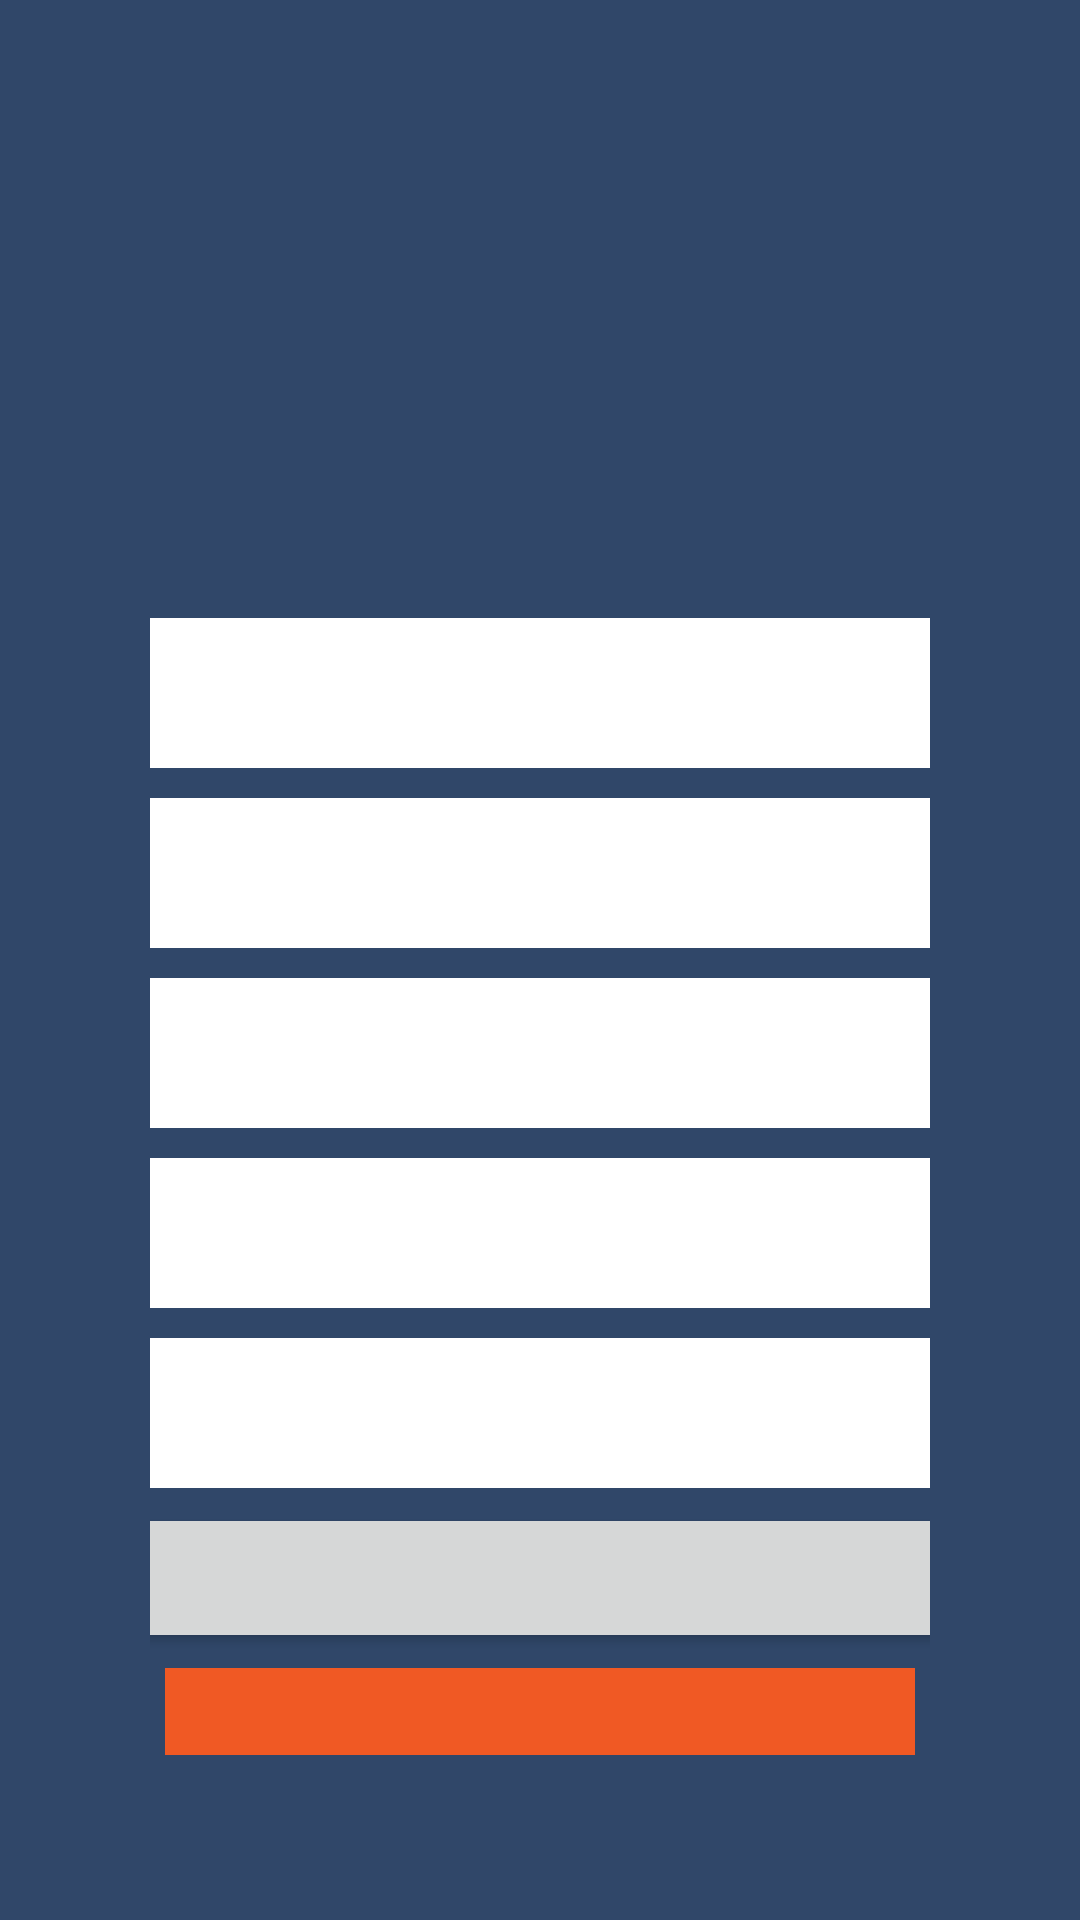

Layout XML and referenced resources for this Android screen:
<!-- AndroidManifest.xml: application theme Theme.BD_SQLite_ROOM -->
<!-- res/layout/activity_modificaciones.xml -->
<?xml version="1.0" encoding="utf-8"?>
<LinearLayout xmlns:android="http://schemas.android.com/apk/res/android"
    xmlns:app="http://schemas.android.com/apk/res-auto"
    xmlns:tools="http://schemas.android.com/tools"
    android:orientation="vertical"
    android:layout_width="match_parent"
    android:layout_height="match_parent"

    android:background="#304769"
    android:gravity="center"
    android:padding="50dp">

    <TextView
        android:id="@+id/textView3"
        android:layout_width="184dp"
        android:layout_height="151dp"
        android:foreground="@drawable/ic_local_dining_24px" />

    <ImageView
        android:id="@+id/imageView"
        android:layout_width="match_parent"
        android:layout_height="wrap_content"
        android:contentDescription="@string/app_name">

    </ImageView>


    <EditText
        android:id="@+id/caja_idordenm"
        android:layout_width="300dp"
        android:layout_height="50dp"
        android:layout_margin="5dp"
        android:background="@android:color/white"
        android:inputType="text"
        android:padding="10dp" />

    <EditText
        android:id="@+id/caja_fecham"
        android:layout_width="300dp"
        android:layout_height="50dp"
        android:layout_margin="5dp"
        android:background="@android:color/white"
        android:padding="10dp" />

    <EditText
        android:id="@+id/caja_cantidadm"
        android:layout_width="300dp"
        android:layout_height="50dp"
        android:layout_margin="5dp"
        android:background="@android:color/white"
        android:ems="10"
        android:inputType="number" />

    <EditText
        android:id="@+id/caja_tipom"
        android:layout_width="300dp"
        android:layout_height="50dp"
        android:layout_margin="5dp"
        android:background="@android:color/white"
        android:padding="10dp" />

    <EditText
        android:id="@+id/caja_meserom"
        android:layout_width="300dp"
        android:layout_height="50dp"
        android:layout_margin="5dp"
        android:background="@android:color/white"
        android:padding="10dp" />

    <Button
        android:id="@+id/btn_refresh"
        android:layout_width="300dp"
        android:layout_height="50dp"
        android:onClick="refrescar" />

    <Button
        android:id="@+id/btn_agregar"
        style="@style/Widget.AppCompat.Button.Borderless"
        android:layout_width="match_parent"
        android:layout_height="wrap_content"
        android:layout_margin="5dp"
        android:background="#F05924"
        android:onClick="modificarRegistro"
        android:textAppearance="@style/TextAppearance.AppCompat.Body1"
        android:textColor="@android:color/white"
        android:textSize="20dp"
        android:textStyle="bold" />

</LinearLayout>
<!-- resources referenced by this layout -->
<resources>
  <string name="app_name">BD_SQLite_ROOM</string>
  <style name="Theme.BD_SQLite_ROOM" parent="Theme.MaterialComponents.DayNight.DarkActionBar">
          
          <item name="colorPrimary">@color/purple_500</item>
          <item name="colorPrimaryVariant">@color/purple_700</item>
          <item name="colorOnPrimary">@color/white</item>
          
          <item name="colorSecondary">@color/teal_200</item>
          <item name="colorSecondaryVariant">@color/teal_700</item>
          <item name="colorOnSecondary">@color/black</item>
          
          <item name="android:statusBarColor" tools:targetApi="l">?attr/colorPrimaryVariant</item>
          
      </style>
  <!-- not gathered from this repository: default colours our renderer supplied (Android Studio template values) -->
  <color name="purple_500">#FF6200EE</color>
  <color name="purple_700">#FF3700B3</color>
  <color name="teal_200">#FF03DAC5</color>
  <color name="teal_700">#FF018786</color>
  <color name="black">#FF000000</color>
  <color name="white">#FFFFFFFF</color>
</resources>
